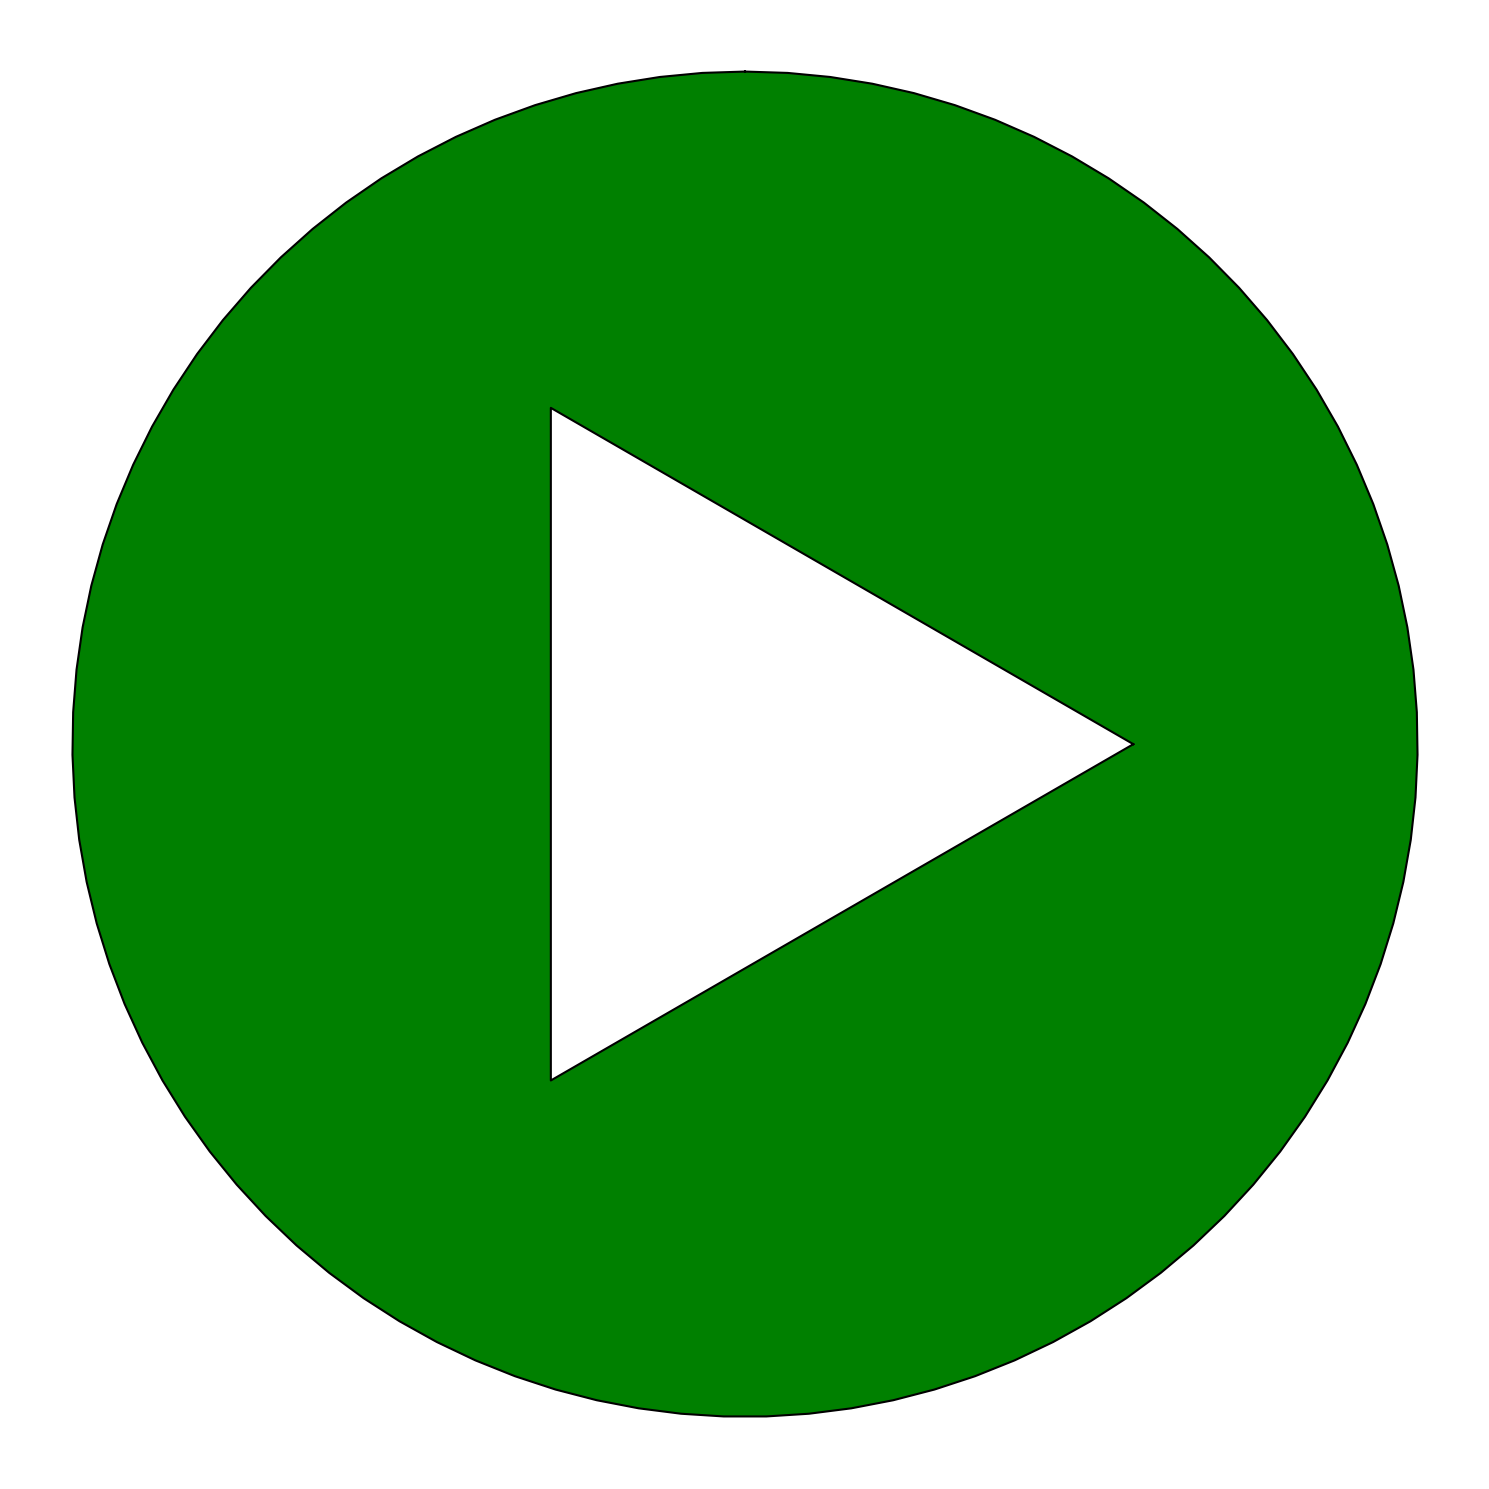

Reproduce this figure in Python. (Note: this script raises an exception after producing the figure.)
import matplotlib
from matplotlib import pyplot as plt
import numpy as np
from numpy import sin, cos, pi


phi = np.linspace(0, 2 * pi, 100)
fig, ax = plt.subplots(1, figsize=(15,15))

a, b = 5, 5
ax.fill(a*sin(phi), a*cos(phi), 'green')
ax.plot(a*sin(phi), a*cos(phi), 'k' '-')

ax.fill([2/3.*cos(pi/6.)*b, -1/3.*cos(pi/6.)*b, -1/3.*cos(pi/6.)*b, 2/3.*cos(pi/6.)*b], [0, b/2., -b/2., 0 ], 'white')
ax.plot([2/3.*cos(pi/6.)*b, -1/3.*cos(pi/6.)*b, -1/3.*cos(pi/6.)*b, 2/3.*cos(pi/6.)*b], [0, b/2., -b/2., 0 ], 'k' '-')

ax.axis('equal')
ax.axis('off')
fig.tight_layout()
plt.savefig('lib/UI/icons/on_off_icons/StartGreen.png', dpi=None,
        orientation='portrait', bbox_inches='tight', pad_inches=0, transparent = True)


fig, ax = plt.subplots(1, figsize=(15,15))

a, b = 5, 5
ax.fill(a*sin(phi), a*cos(phi), 'k')
ax.plot(a*sin(phi), a*cos(phi), 'k' '-')

ax.fill([2/3.*cos(pi/6.)*b, -1/3.*cos(pi/6.)*b, -1/3.*cos(pi/6.)*b, 2/3.*cos(pi/6.)*b], [0, b/2., -b/2., 0 ], 'white')
ax.plot([2/3.*cos(pi/6.)*b, -1/3.*cos(pi/6.)*b, -1/3.*cos(pi/6.)*b, 2/3.*cos(pi/6.)*b], [0, b/2., -b/2., 0 ], 'k' '-')

ax.axis('equal')
ax.axis('off')
fig.tight_layout()
plt.savefig('lib/UI/icons/on_off_icons/StartBlack', dpi=None,
        orientation='portrait', bbox_inches='tight', pad_inches=0, transparent = True)


fig, ax = plt.subplots(1, figsize=(15,15))
a, b, c = 5, 5, 2
ax.fill(5*sin(phi), 5*cos(phi), 'darkred')
ax.plot(a*sin(phi), a*cos(phi), 'k' '-')

ax.fill([b/2.-c, c, c, b/2.-c, b/2.-c], [b/2.,b/2.,-b/2.,-b/2.,b/2.],'white')
ax.fill([-b/2.+c, -c, -c, -b/2.+c, -b/2.+c], [b/2.,b/2.,-b/2.,-b/2.,b/2.],'white')
ax.plot([b/2.-c, c, c, b/2.-c, b/2.-c], [b/2.,b/2.,-b/2.,-b/2.,b/2.],'k' '-')
ax.plot([-b/2.+c, -c, -c, -b/2.+c, -b/2.+c], [b/2.,b/2.,-b/2.,-b/2.,b/2.], 'k' '-')
ax.axis('equal')
ax.axis('off')
fig.tight_layout()
plt.savefig('lib/UI/icons/on_off_icons/PauseRed', dpi=None,
        orientation='portrait', bbox_inches='tight', pad_inches=0, transparent = True)

fig, ax = plt.subplots(1, figsize=(15,15))
a, b = 5, 5
ax.fill(a*sin(phi), a*cos(phi), 'darkred')
ax.plot(a*sin(phi), a*cos(phi), 'k' '-')

ax.fill([b/2., -b/2., -b/2., b/2., b/2.], [b/2., b/2.,-b/2.,-b/2.,b/2.],'white')
ax.plot([b/2., -b/2., -b/2., b/2., b/2.], [b/2., b/2.,-b/2.,-b/2.,b/2.],'k' '-')

ax.axis('equal')
ax.axis('off')
fig.tight_layout()
plt.savefig('lib/UI/icons/on_off_icons/StopRed', dpi=None,
        orientation='portrait', bbox_inches='tight', pad_inches=0, transparent = True)


fig, ax = plt.subplots(1, figsize=(15,15))
a, b = 5, 5
ax.fill(a*sin(phi), a*cos(phi), 'k')
ax.plot(a*sin(phi), a*cos(phi), 'k' '-')

ax.fill([b/2., -b/2., -b/2., b/2., b/2.], [b/2., b/2.,-b/2.,-b/2.,b/2.],'white')
ax.plot([b/2., -b/2., -b/2., b/2., b/2.], [b/2., b/2.,-b/2.,-b/2.,b/2.],'k' '-')

ax.axis('equal')
ax.axis('off')
fig.tight_layout()
plt.savefig('lib/UI/icons/on_off_icons/StopBlack', dpi=None,
        orientation='portrait', bbox_inches='tight', pad_inches=0, transparent = True)
